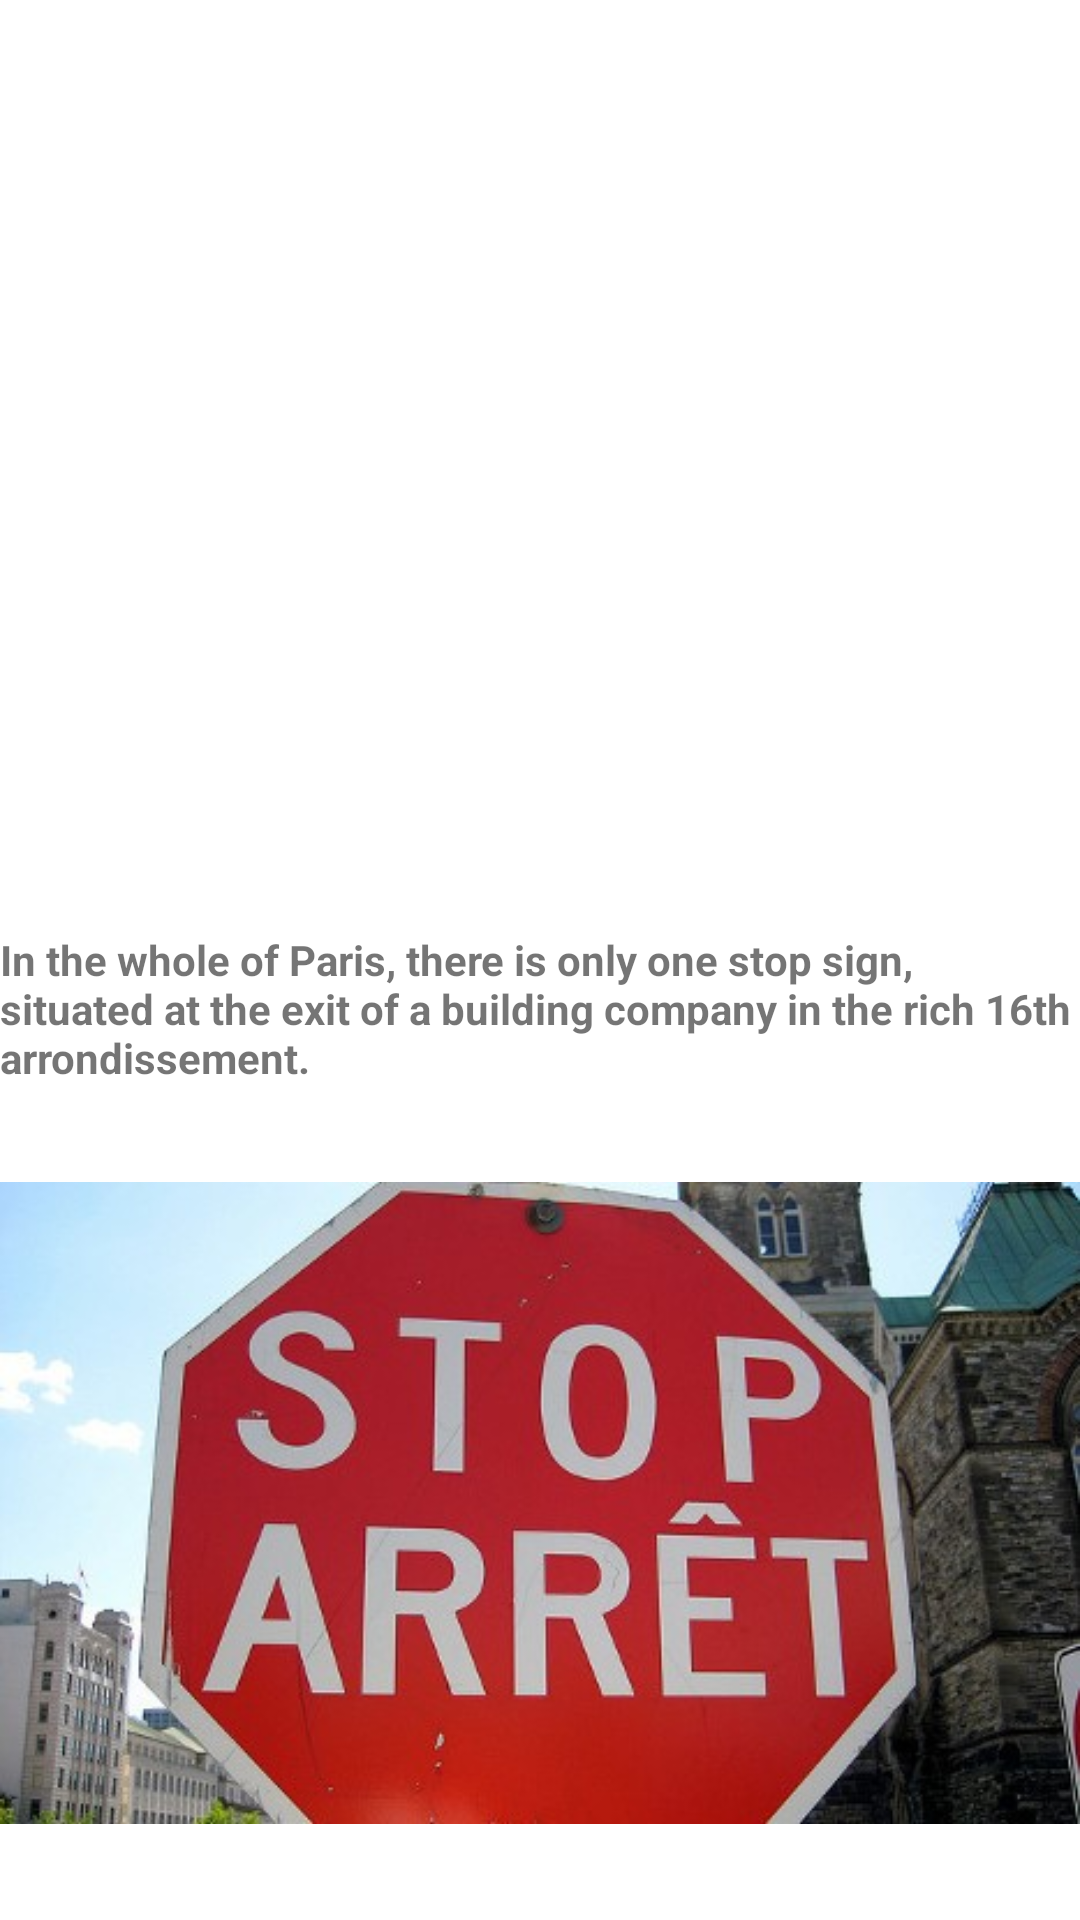

Here is an Android app screen rendered from its layout file. Give the layout XML and the strings, colors and styles it references.
<!-- AndroidManifest.xml: application theme AppTheme -->
<!-- res/layout/fragment_fact4.xml -->
<RelativeLayout xmlns:android="http://schemas.android.com/apk/res/android"
    xmlns:tools="http://schemas.android.com/tools"
    android:layout_width="match_parent"
    android:layout_height="match_parent"
    android:orientation="vertical"
    android:background="#ffffff"
    tools:context="edu.aubg.virtualtravelparis.Fact4Fragment">

    <ImageView
        android:layout_alignParentBottom="true"
        android:id="@+id/imageView1"
        android:layout_width="wrap_content"
        android:layout_height="wrap_content"
        android:src="@drawable/factstop" />

    <TextView
        android:layout_above="@id/imageView1"
        android:id="@+id/textView1"
        android:layout_width="match_parent"
        android:layout_height="wrap_content"
        android:text="@string/fact4full"
        android:textStyle="bold" />
</RelativeLayout>
<!-- resources referenced by this layout -->
<resources>
  <!-- drawable factstop: jpg bitmap (drawable, 70295 bytes) -->
  <string name="fact4full">In the whole of Paris, there is only one stop sign, situated at the exit of a building company in the rich 16th arrondissement.</string>
  <style name="AppTheme" parent="Theme.AppCompat.Light.NoActionBar">
          
          <item name="colorPrimary">@color/colorPrimary</item>
          <item name="colorPrimaryDark">@color/colorPrimaryDark</item>
          <item name="colorAccent">@color/colorAccent</item>
      </style>
  <!-- not gathered from this repository: default colours our renderer supplied (Android Studio template values) -->
  <color name="colorPrimary">#FF6200EE</color>
  <color name="colorPrimaryDark">#FF3700B3</color>
  <color name="colorAccent">#FF03DAC5</color>
</resources>
